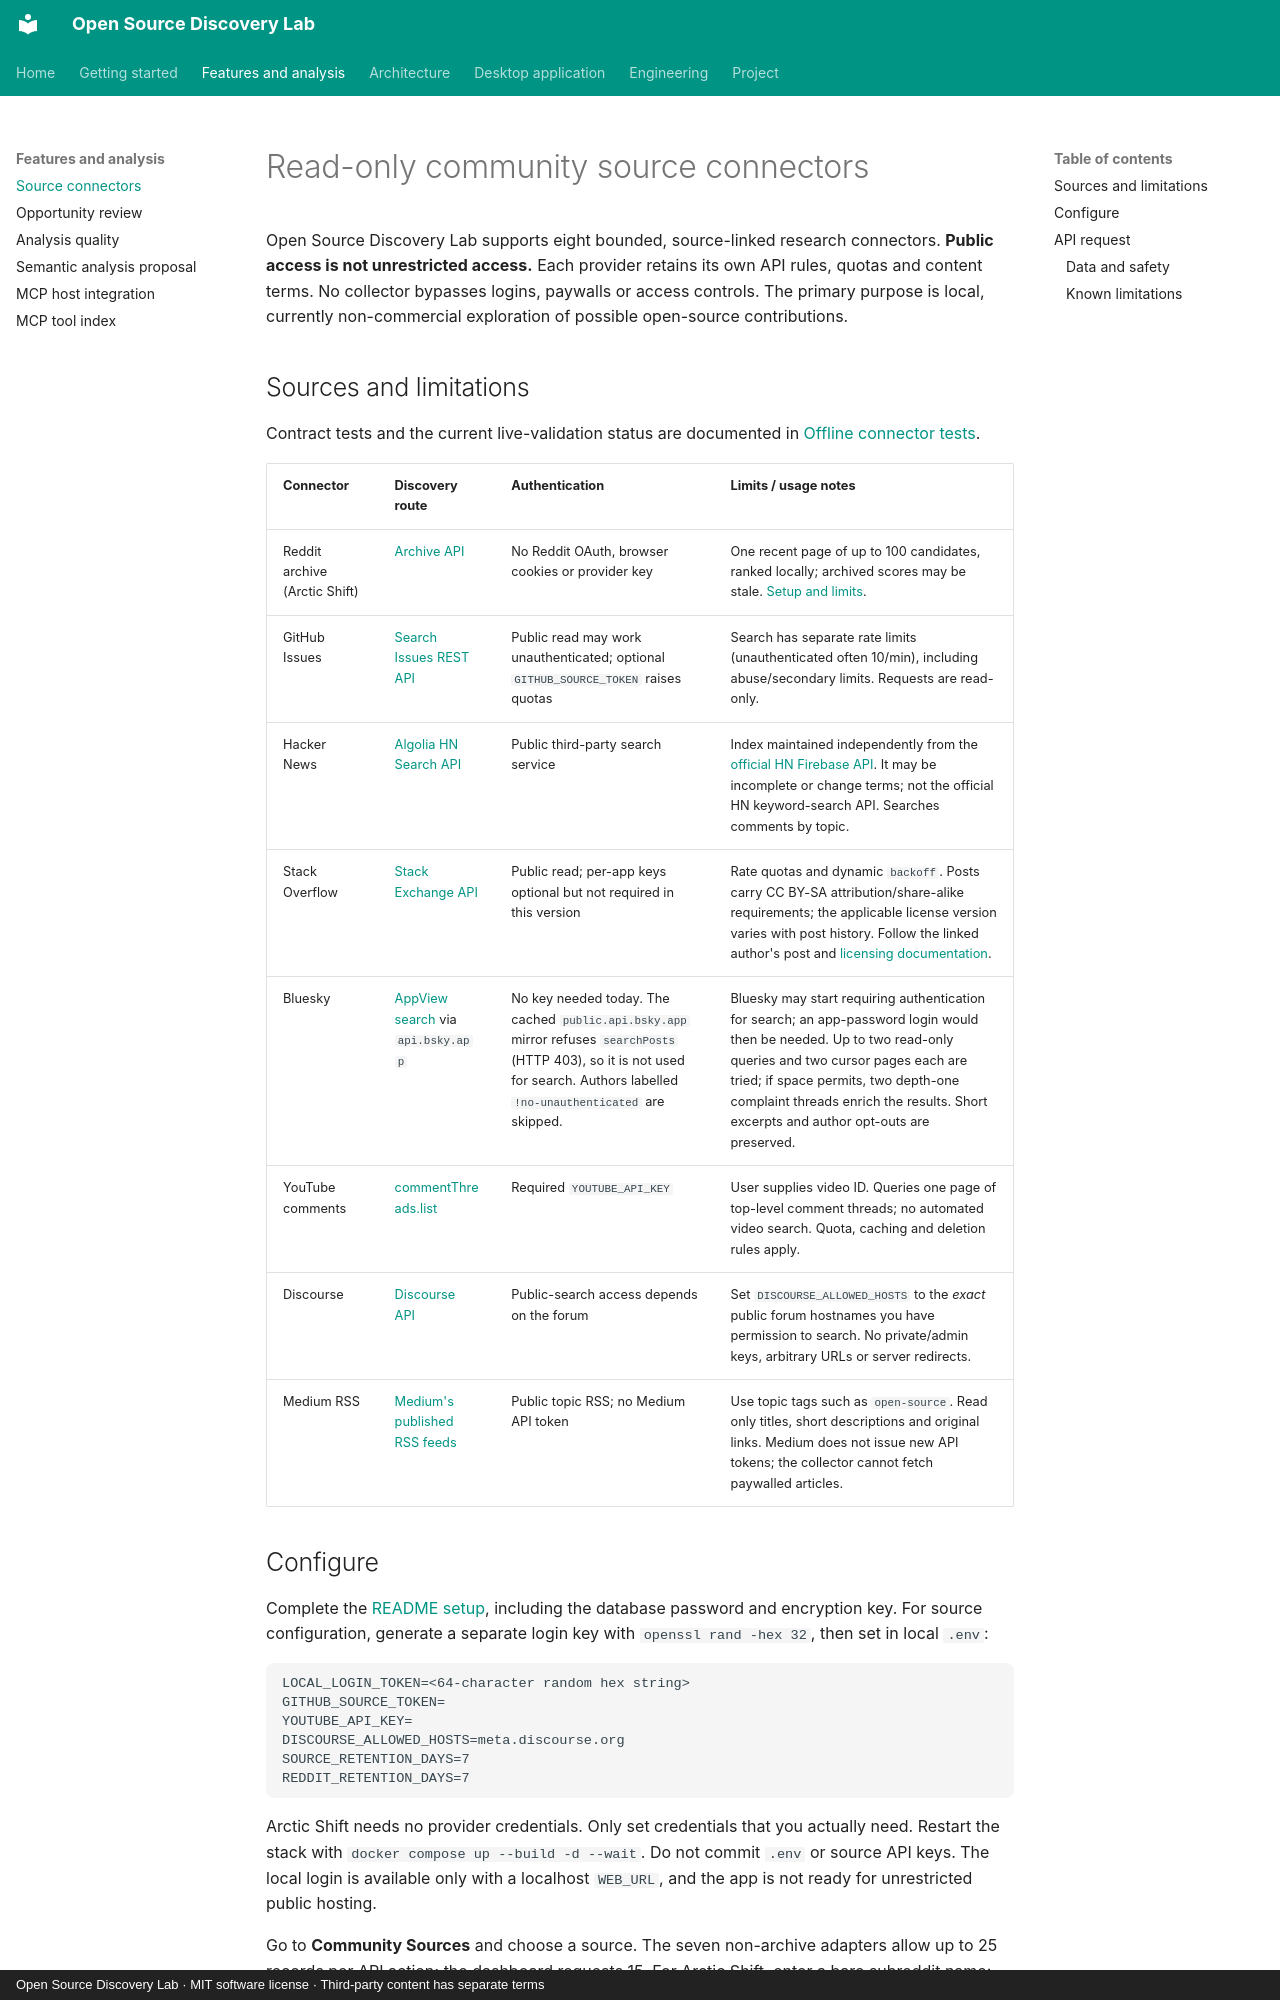

repository: savisaluwadana/Pain-Point-Analyzer · page: SOURCES/index.html · generator: mkdocs · copyright: Open Source Discovery Lab · MIT software license · Third-party content has separate terms

# Read-only community source connectors

Open Source Discovery Lab supports eight bounded, source-linked research connectors. **Public access is not unrestricted
access.** Each provider retains its own API rules, quotas and content terms. No collector bypasses logins, paywalls or
access controls. The primary purpose is local, currently non-commercial exploration of possible open-source
contributions.
